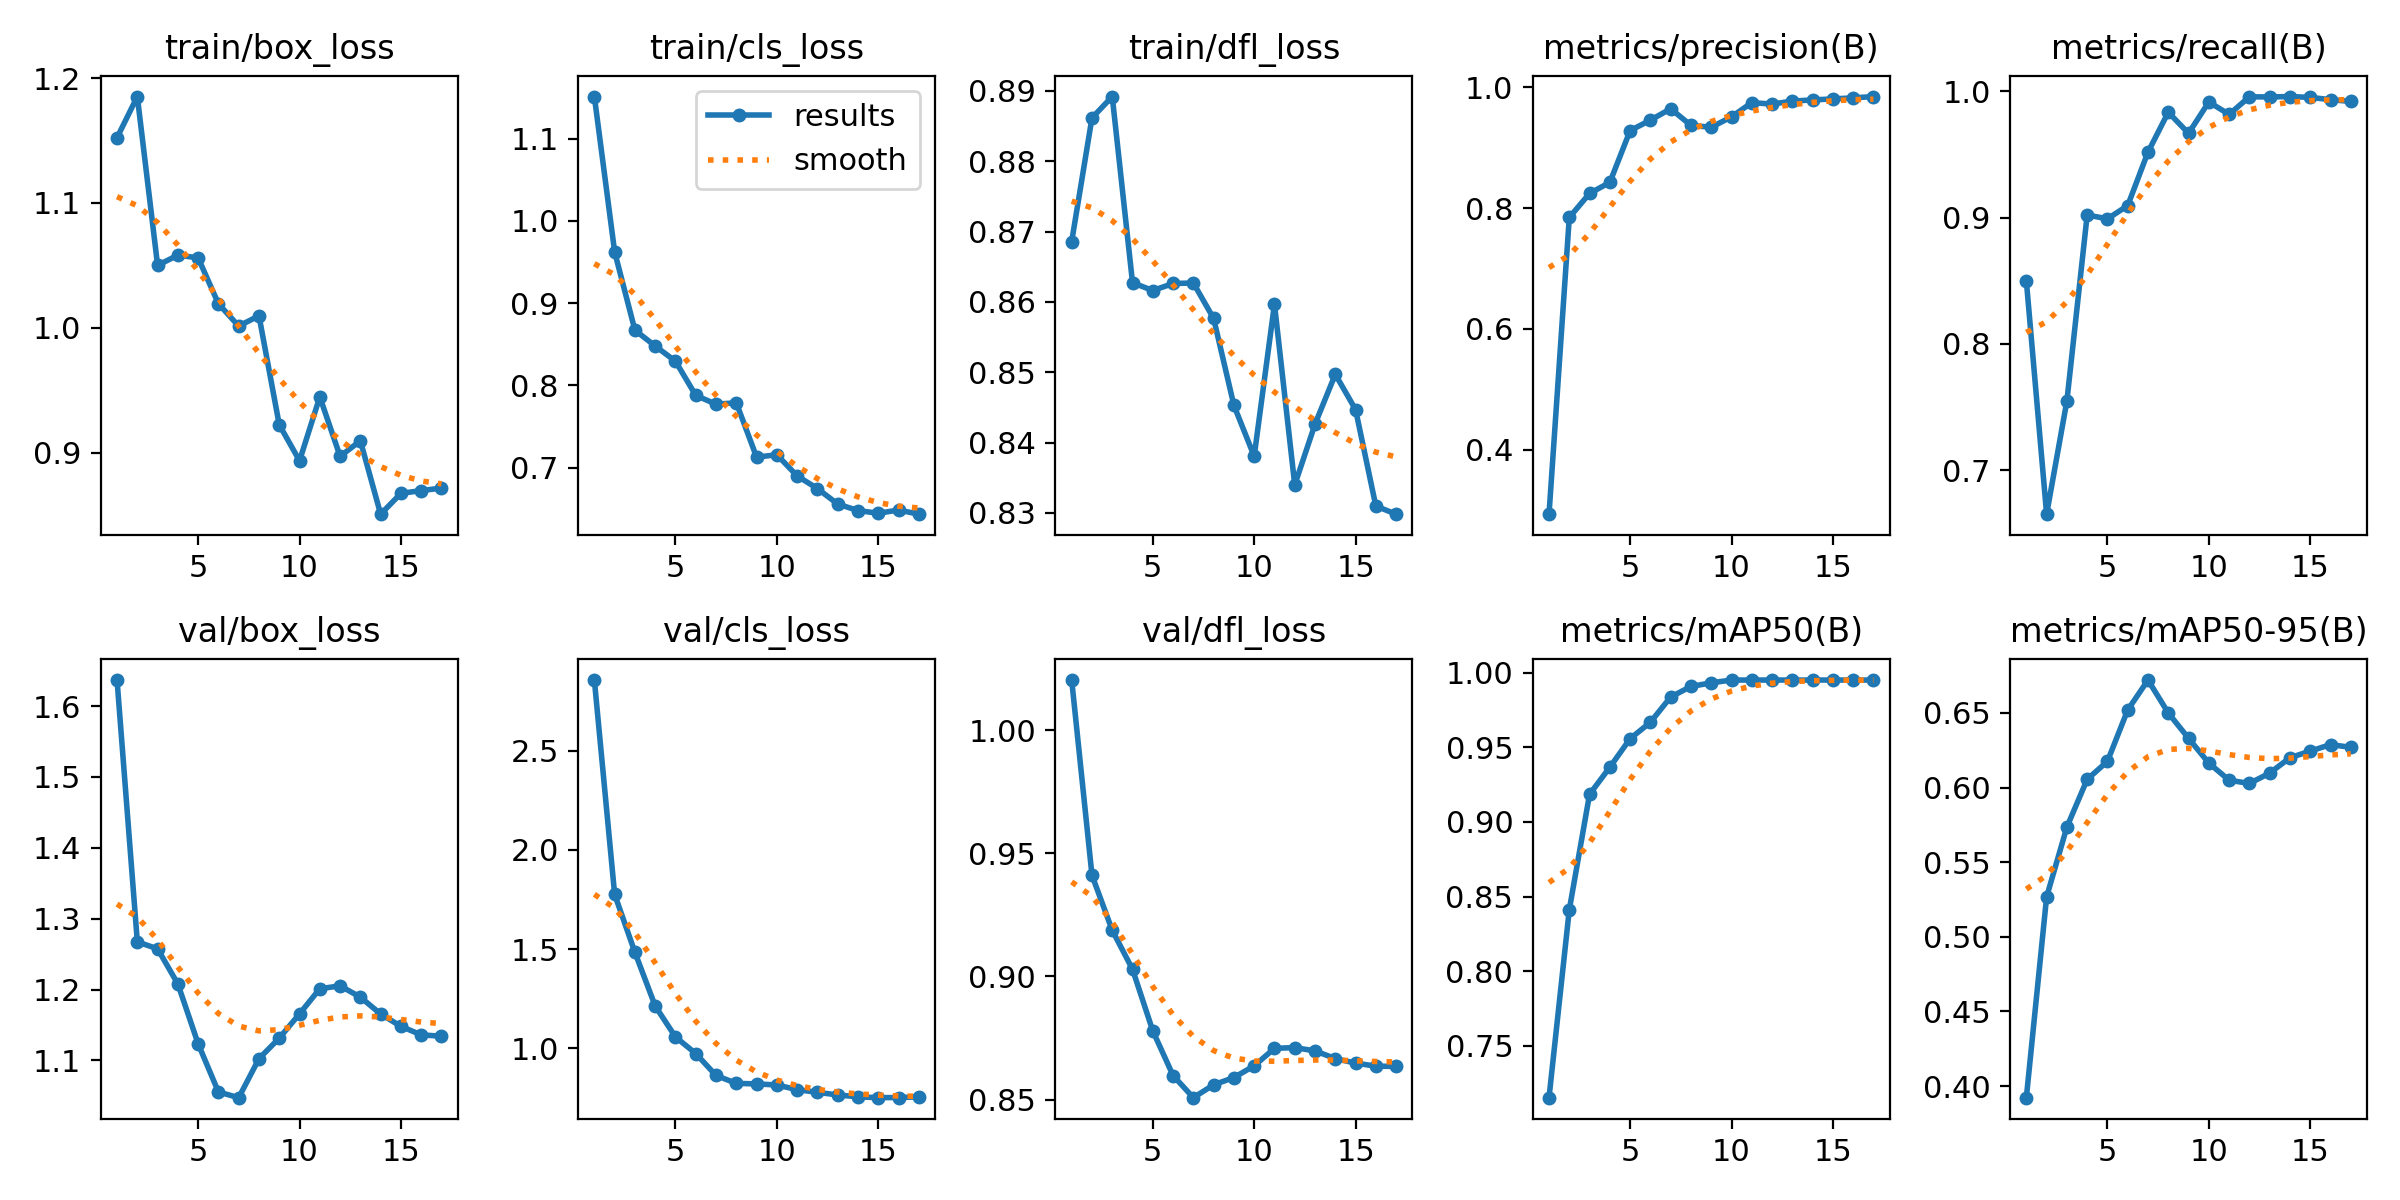

Data behind this chart, as committed beside it:
epoch, time, train/box_loss, train/cls_loss, train/dfl_loss, metrics/precision(B), metrics/recall(B), metrics/mAP50(B), metrics/mAP50-95(B), val/box_loss, val/cls_loss, val/dfl_loss, lr/pg0, lr/pg1, lr/pg2
1, 48.95, 1.152, 1.151, 0.8686, 0.2931, 0.85, 0.7153, 0.3922, 1.637, 2.856, 1.02, 8e-06, 8e-06, 0.09201
2, 89.8, 1.185, 0.9622, 0.8862, 0.7845, 0.6652, 0.8411, 0.5268, 1.267, 1.776, 0.9411, 1.61585e-05, 1.61585e-05, 0.08302
3, 131.4, 1.05, 0.867, 0.8892, 0.8243, 0.7549, 0.9185, 0.5736, 1.257, 1.484, 0.9187, 2.3426e-05, 2.3426e-05, 0.07402
4, 172.3, 1.058, 0.8477, 0.8627, 0.8426, 0.902, 0.9366, 0.6055, 1.208, 1.213, 0.9029, 2.98025e-05, 2.98025e-05, 0.06503
5, 213.6, 1.056, 0.8292, 0.8616, 0.9284, 0.899, 0.9557, 0.6176, 1.123, 1.057, 0.8779, 3.5288e-05, 3.5288e-05, 0.05604
6, 253.4, 1.019, 0.7877, 0.8626, 0.9457, 0.9095, 0.9667, 0.652, 1.055, 0.9735, 0.8598, 3.98825e-05, 3.98825e-05, 0.04704
7, 292.4, 1.001, 0.777, 0.8627, 0.9645, 0.9518, 0.9837, 0.6721, 1.047, 0.863, 0.8508, 4.3586e-05, 4.3586e-05, 0.03804
8, 331.9, 1.01, 0.7787, 0.8577, 0.937, 0.9833, 0.9907, 0.65, 1.102, 0.8231, 0.856, 4.63985e-05, 4.63985e-05, 0.02905
9, 372, 0.9222, 0.7126, 0.8453, 0.9339, 0.9667, 0.9931, 0.633, 1.131, 0.8204, 0.8589, 4.832e-05, 4.832e-05, 0.02005
10, 411.8, 0.8934, 0.7155, 0.8381, 0.9512, 0.9915, 0.995, 0.6164, 1.166, 0.815, 0.8637, 4.93505e-05, 4.93505e-05, 0.01105
11, 451.1, 0.9446, 0.6897, 0.8597, 0.9747, 0.9817, 0.995, 0.6049, 1.201, 0.7914, 0.8708, 4.949e-05, 4.949e-05, 0.002049
12, 489.8, 0.897, 0.6744, 0.834, 0.9723, 0.9956, 0.995, 0.6028, 1.205, 0.7782, 0.8711, 4.555e-05, 4.555e-05, 4.555e-05
13, 530.9, 0.9094, 0.6556, 0.8426, 0.9773, 0.9954, 0.995, 0.6097, 1.189, 0.7647, 0.8698, 4.06e-05, 4.06e-05, 4.06e-05
14, 571.1, 0.8506, 0.6476, 0.8497, 0.9792, 0.9958, 0.995, 0.62, 1.165, 0.7554, 0.8666, 3.565e-05, 3.565e-05, 3.565e-05
15, 610.1, 0.8673, 0.6443, 0.8447, 0.9808, 0.9951, 0.995, 0.6244, 1.148, 0.751, 0.8648, 3.07e-05, 3.07e-05, 3.07e-05
16, 649.1, 0.8696, 0.6483, 0.831, 0.9826, 0.9933, 0.995, 0.6288, 1.136, 0.7518, 0.8636, 2.575e-05, 2.575e-05, 2.575e-05
17, 688.3, 0.8715, 0.6432, 0.8298, 0.9848, 0.9919, 0.995, 0.627, 1.134, 0.755, 0.8634, 2.08e-05, 2.08e-05, 2.08e-05
